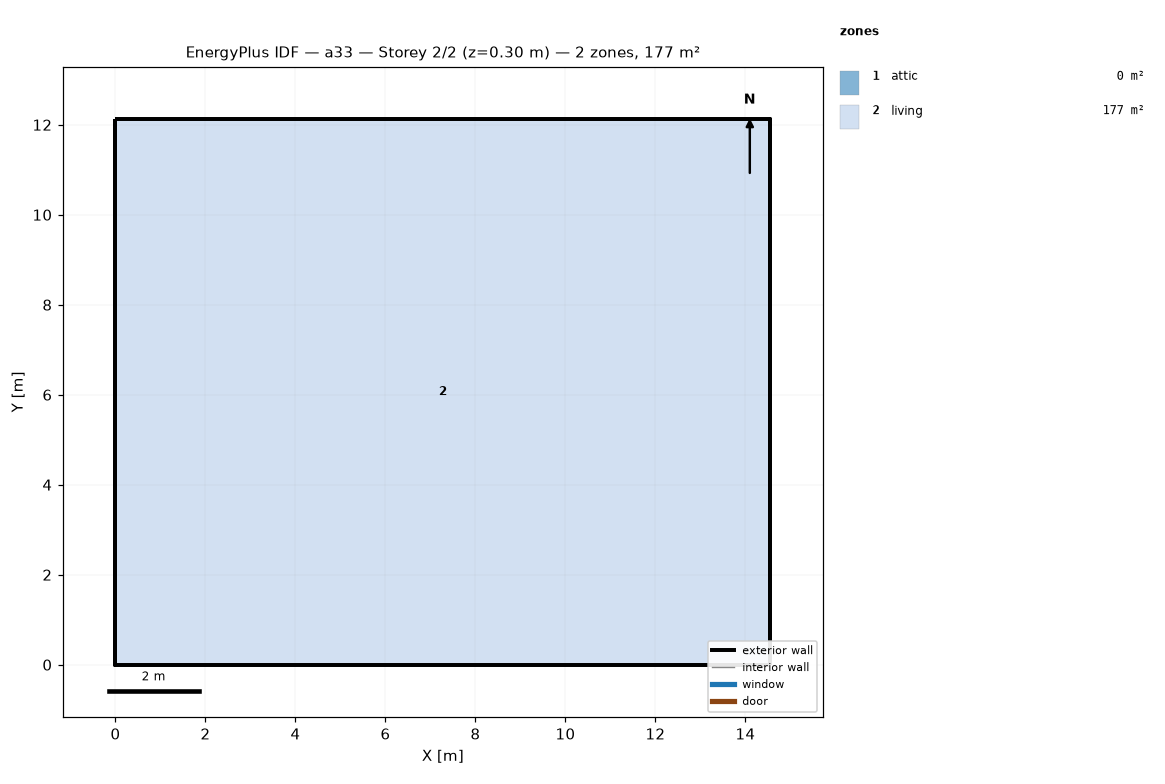
=== STOREY PLAN SPEC (per zone: floor XY polygon, exterior-wall plan segments, windows/doors) ===
zone 1: attic  (0.0 m²)
  exterior wall: (14.55, 0.00) – (14.55, 12.13) – (14.55, 6.06)  [18.2 m]
  exterior wall: (0.00, 12.13) – (0.00, 0.00) – (0.00, 6.06)  [18.2 m]
zone 2: living  (176.5 m²)
  floor: (0.00, 0.00) (0.00, 12.13) (14.55, 12.13) (14.55, 0.00)
  exterior wall: (0.00, 0.00) – (14.55, 0.00)  [14.6 m]
  exterior wall: (14.55, 0.00) – (14.55, 12.13)  [12.1 m]
  exterior wall: (14.55, 12.13) – (0.00, 12.13)  [14.6 m]
  exterior wall: (0.00, 12.13) – (0.00, 0.00)  [12.1 m]

=== DERIVED (storey summary) ===
Building: a33
Storey: 2 of 2  (floor level z = 0.30 m)
Storey gross floor area: 176.5 m²
Zones on this storey: 2
  - attic: floor 0.0 m²; exterior wall 36.4 m (24.5 m²); WWR 0.0%
  - living: floor 176.5 m²; exterior wall 53.4 m (146.4 m²); WWR 0.0%
Zone adjacency: (none detected)